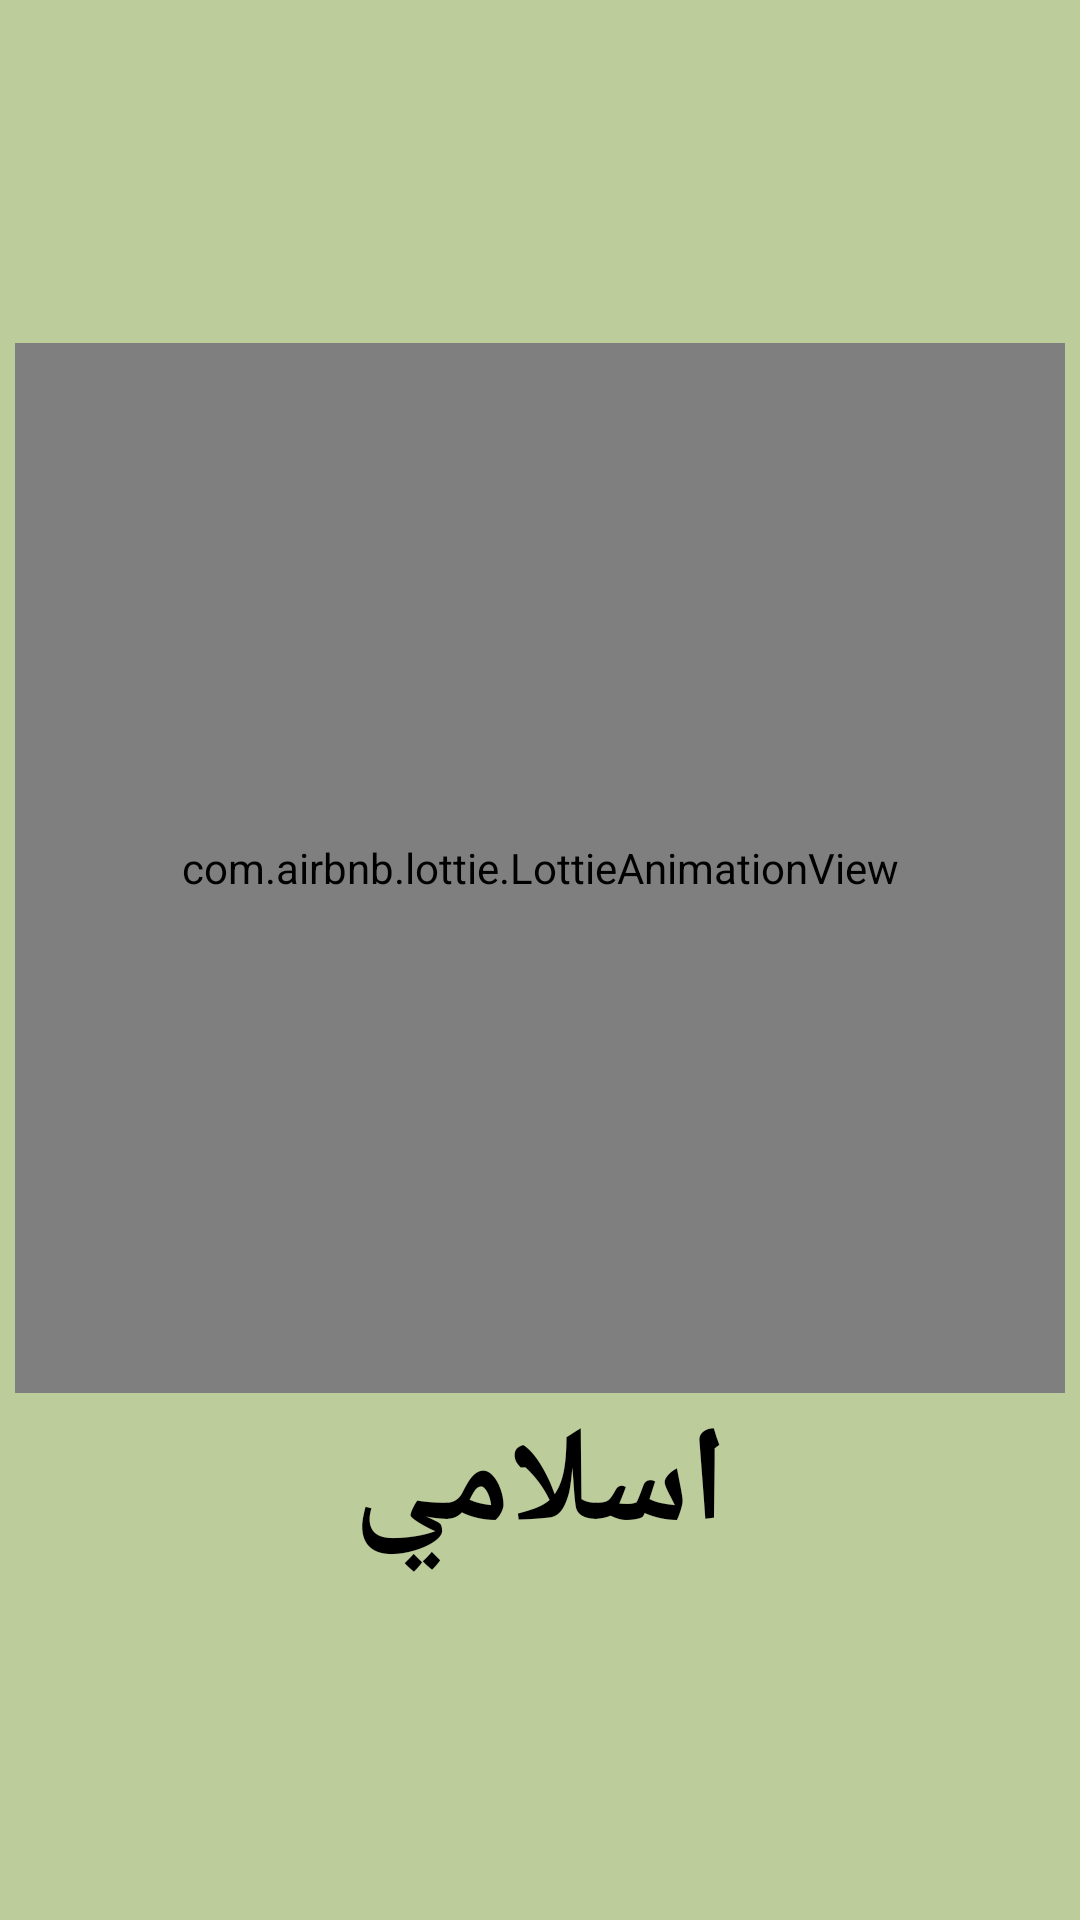

This screen was rendered from an Android layout file. Write that file and the resources it references.
<!-- AndroidManifest.xml: application theme Theme.MyIslamicApp -->
<!-- res/layout/fragment_splash.xml -->
<?xml version="1.0" encoding="utf-8"?>
<androidx.constraintlayout.widget.ConstraintLayout xmlns:android="http://schemas.android.com/apk/res/android"
    xmlns:tools="http://schemas.android.com/tools"
    android:layout_width="match_parent"
    android:layout_height="match_parent"
    xmlns:app="http://schemas.android.com/apk/res-auto"
    android:background="#BCCC9A"
    tools:context=".ui.SplashFragment">

    <LinearLayout
        android:layout_width="wrap_content"
        android:layout_height="wrap_content"
        android:orientation="vertical"
        app:layout_constraintBottom_toBottomOf="parent"
        app:layout_constraintEnd_toEndOf="parent"
        app:layout_constraintStart_toStartOf="parent"
        app:layout_constraintTop_toTopOf="parent">

        <com.airbnb.lottie.LottieAnimationView
            android:id="@+id/animation_waves"
            android:layout_width="350dp"
            android:layout_height="350dp"
            android:layout_gravity="center"
            app:lottie_autoPlay="true"
            app:lottie_loop="true"
            app:lottie_rawRes="@raw/islamic2" />

        <TextView
            android:id="@+id/toolbar_title"
            android:layout_width="wrap_content"
            android:layout_height="wrap_content"
            android:layout_gravity="center"
            android:fontFamily="@font/decotype"
            android:text="اسلامي"
            android:textStyle="bold"
            android:textColor="@color/black"
            android:textSize="45sp" />


    </LinearLayout>



</androidx.constraintlayout.widget.ConstraintLayout>
<!-- resources referenced by this layout -->
<resources>
  <color name="black">#FF000000</color>
  <style name="Theme.MyIslamicApp" parent="Theme.MaterialComponents.Light.NoActionBar.Bridge">
          
          <item name="colorPrimary">@color/purple_500</item>
          <item name="colorPrimaryVariant">@color/purple_700</item>
          <item name="colorOnPrimary">@color/white</item>
          
          <item name="colorSecondary">@color/teal_200</item>
          <item name="colorSecondaryVariant">@color/teal_700</item>
          <item name="colorOnSecondary">@color/black</item>
          
          <item name="android:statusBarColor">@color/status_bar</item>
          
  
  
          
          <item name="android:itemTextAppearance">@style/menu_text_style</item>
          
          <item name="android:itemBackground">@color/white</item>
  
          
          <item name="android:scrollbarThumbVertical">@null</item>
      </style>
  <color name="purple_500">#FF6200EE</color>
  <color name="purple_700">#FF3700B3</color>
  <color name="white">#FFFFFFFF</color>
  <color name="teal_200">#FF03DAC5</color>
  <color name="teal_700">#FF018786</color>
  <color name="status_bar">#829460</color>
  <style name="menu_text_style" parent="@android:style/TextAppearance.DeviceDefault.Widget.ActionBar.Menu">
          <item name="android:textSize">16sp</item>
          <item name="android:textColor">@color/menu_color</item>
          <item name="fontFamily">@font/medium</item>
          <item name="android:textAllCaps">false</item>
      </style>
  <color name="menu_color">#6A834E</color>
</resources>
